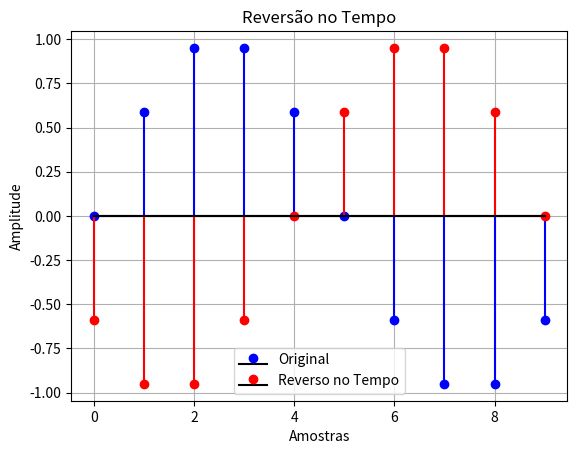

Generate this figure with matplotlib:
import numpy as np
import matplotlib.pyplot as plt

# Sinal de exemplo
n = np.arange(0, 10)
x = np.sin(2 * np.pi * 0.1 * n)

# Reversão no tempo
x_reverso = x[::-1]

plt.figure()
plt.stem(n, x, linefmt='b-', markerfmt='bo', basefmt='k-', label='Original')
plt.stem(n, x_reverso, linefmt='r-', markerfmt='ro', basefmt='k-', label='Reverso no Tempo')
plt.title('Reversão no Tempo')
plt.xlabel('Amostras')
plt.ylabel('Amplitude')
plt.legend()
plt.grid(True)
plt.show()
